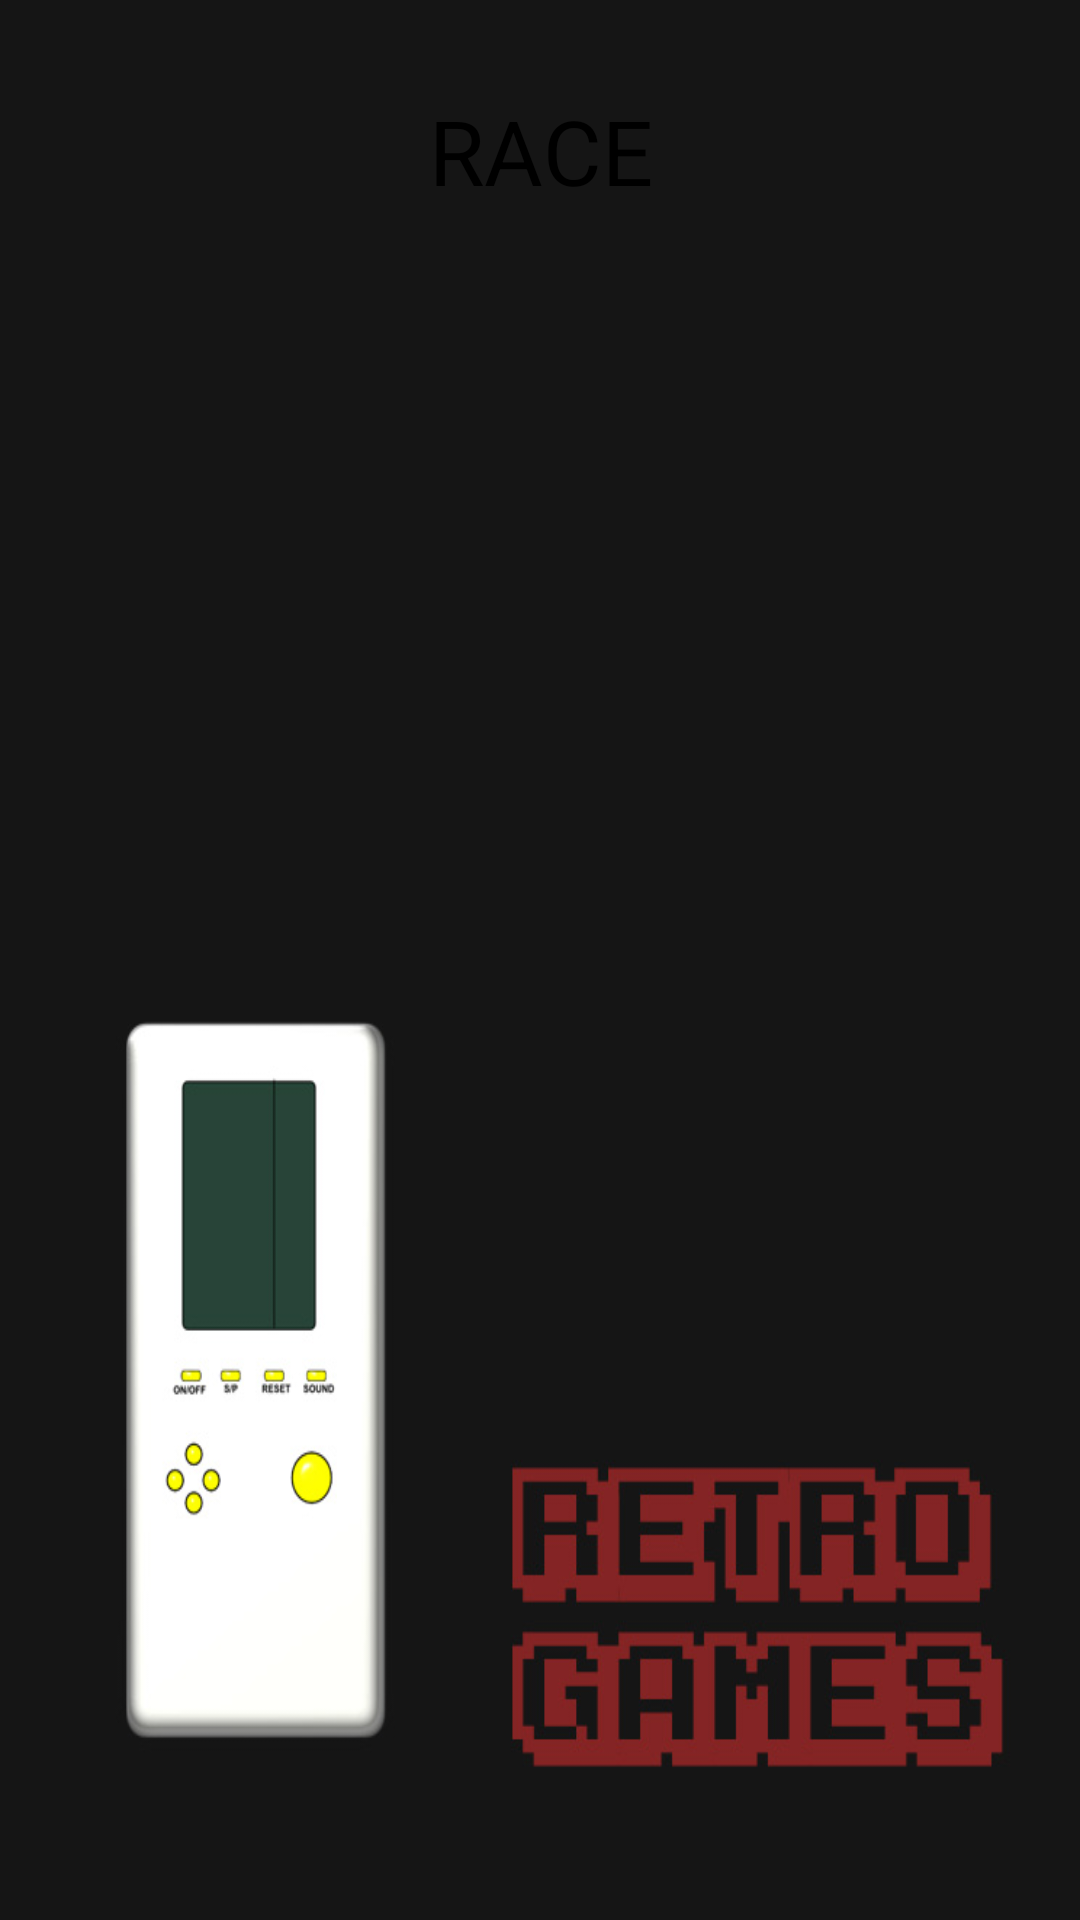

Produce the Android XML layout that renders to this screen, including the resource entries it uses.
<!-- AndroidManifest.xml: application theme AppTheme -->
<!-- res/layout/choose_game_race.xml -->
<?xml version="1.0" encoding="utf-8"?>
<LinearLayout
    xmlns:android="http://schemas.android.com/apk/res/android"
    android:orientation="vertical"
    android:layout_width="match_parent"
    android:layout_height="match_parent"
    android:background="@drawable/background">

    <TextView
        android:id="@+id/choose_game_race_texView"
        android:text="@string/game_race"
        style="@style/TextViewStyle"/>

</LinearLayout>
<!-- resources referenced by this layout -->
<resources>
  <!-- drawable background: jpg bitmap (drawable, 71657 bytes) -->
  <string name="game_race">RACE</string>
  <style name="TextViewStyle" parent="android:Widget.TextView">
          <item name="android:textSize">30sp</item>
          <item name="android:background">@android:color/transparent</item>
          <item name="android:gravity">center</item>
          <item name="android:textColor">@android:color/black</item>
          <item name="android:layout_width">fill_parent</item>
          <item name="android:layout_height">wrap_content</item>
          <item name="android:layout_margin">30dp</item>
      </style>
  <style name="AppTheme" parent="android:Theme.Holo.Light.NoActionBar.Fullscreen">
          
      </style>
</resources>
